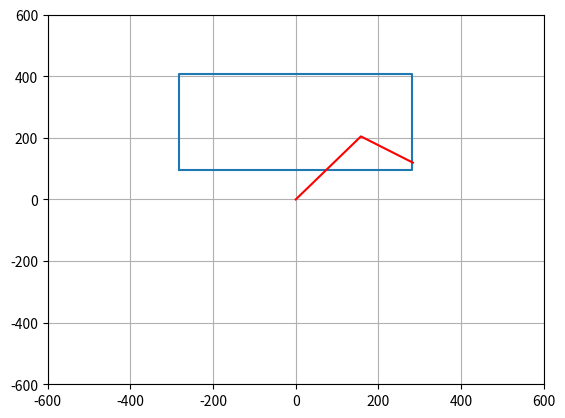

The matplotlib source for this figure:
from math import acos, pow, atan, sin, pi, cos

import matplotlib.pyplot as plt

x = 283.5
y = 119.5
L1 = 258.5
L2 = 152.0
theta2 = acos((pow(x, 2) + pow(y, 2) - pow(L1, 2) - pow(L2, 2)) / (2 * L1 * L2))
if x < 0 and y > 0:
    theta2 *= -1
# else:
#     theta2 *= -1
#     theta2 -= pi
theta1 = atan(x / y) - atan((L2 * sin(theta2)) / (L1 + L2 * cos(theta2)))
theta2 = -1 * theta2 * 180 / pi
theta1 = theta1 * 180 / pi
if x >= 0 and y >= 0:
    theta11 = 90 - theta1
elif x < 0 and y > 0:
    theta11 = 90 - theta1
if x > 0:
    theta2 = theta2 * -1 + 180
else:
    theta2 = 180 - theta2
y1 = L1 * sin(theta11 * pi / 180)
x1 = L1 * cos(theta11 * pi / 180)
print("L1: " + str(theta11))
print("L2: " + str(theta2))
plt.plot([-282, -282, 282, 282, -282], [95, 407.5, 407.5, 95, 95])
plt.plot([0, x1, x], [0, y1, y], "r")
plt.grid()
plt.ylim(-600, 600)
plt.xlim(-600, 600)
plt.show()

phi = theta1 + theta2
phi = (-1) * phi
if abs(phi) > 165:
    phi = 180 + phi
print(phi)
